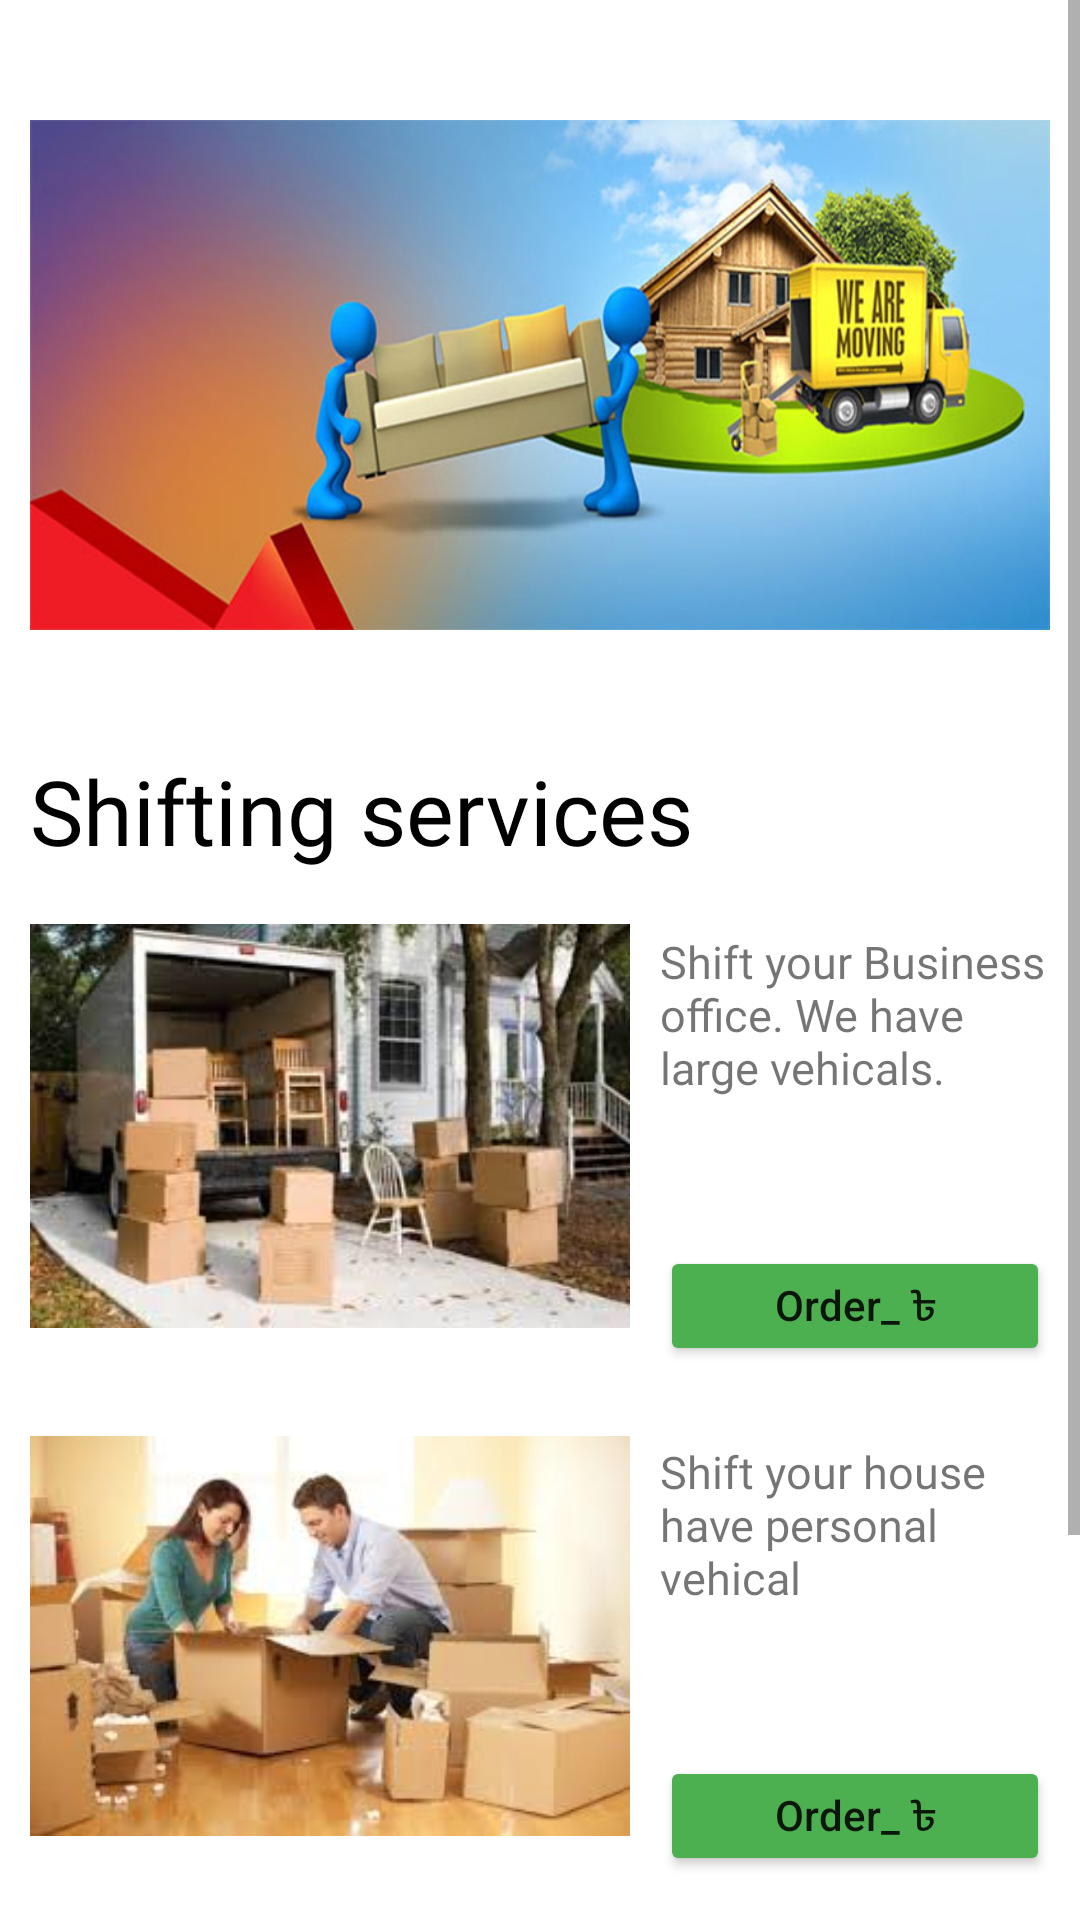

This screen was rendered from an Android layout file. Write that file and the resources it references.
<!-- AndroidManifest.xml: application theme Theme.Backbenchers -->
<!-- res/layout/activity_shift.xml -->
<?xml version="1.0" encoding="utf-8"?>

<ScrollView
    xmlns:android="http://schemas.android.com/apk/res/android"
    xmlns:app="http://schemas.android.com/apk/res-auto"
    xmlns:tools="http://schemas.android.com/tools"
    android:layout_width="match_parent"
    android:layout_height="match_parent"
    tools:context=".Shift"
    android:orientation="vertical">


    <LinearLayout
        android:layout_width="match_parent"
        android:layout_height="match_parent"
        android:orientation="vertical"
        >



        <ImageView
            android:layout_width="match_parent"
            android:layout_height="250dp"
            android:padding="10dp"
            android:src="@drawable/shift3" />




        <TextView
            android:layout_width="match_parent"
            android:layout_height="wrap_content"
            android:text="Shifting services"
            android:textColor="@color/black"
            android:fontFamily="@font/aclonica"
            android:layout_marginLeft="10dp"
            android:textSize="30sp"
            />
        <LinearLayout
            android:layout_width="match_parent"
            android:layout_height="wrap_content"
            android:orientation="horizontal"
            >

            <ImageView
                android:layout_width="200dp"
                android:layout_height="150dp"
                android:layout_margin="10dp"
                android:src="@drawable/shift1"

                />

            <LinearLayout
                android:layout_width="wrap_content"
                android:layout_height="wrap_content"
                android:orientation="vertical"
                android:paddingRight="10dp"

                >
                <TextView
                    android:layout_width="wrap_content"
                    android:layout_height="105dp"
                    android:textSize="15sp"
                    android:text="Shift your Business office. We have large vehicals."

                    android:gravity="start"
                    android:fontFamily="@font/aclonica"
                    android:layout_marginTop="20dp"
                    />

                <Button
                    android:layout_width="match_parent"
                    android:layout_height="40dp"
                    android:textSize="14sp"
                    android:textAllCaps="false"
                    android:id="@+id/s1"
                    android:text="Order_ ৳"
                    android:backgroundTint="#4CAF50"

                    />
            </LinearLayout>




        </LinearLayout>

        <LinearLayout
            android:layout_width="match_parent"
            android:layout_height="wrap_content"
            android:orientation="horizontal"
            >

            <ImageView
                android:layout_width="200dp"
                android:layout_height="150dp"
                android:layout_margin="10dp"

                android:src="@drawable/shift2"
                />

            <LinearLayout
                android:layout_width="wrap_content"
                android:layout_height="wrap_content"
                android:orientation="vertical"
                android:paddingRight="10dp"

                >
                <TextView
                    android:layout_width="wrap_content"
                    android:layout_height="105dp"
                    android:textSize="15sp"
                    android:text="Shift your house have personal vehical"
                    android:gravity="start"
                    android:fontFamily="@font/aclonica"
                    android:layout_marginTop="20dp"
                    />

                <Button
                    android:layout_width="match_parent"
                    android:layout_height="40dp"
                    android:textSize="14sp"
                    android:textAllCaps="false"
                    android:id="@+id/s2"
                    android:text="Order_ ৳"
                    android:backgroundTint="#4CAF50"

                    />
            </LinearLayout>



        </LinearLayout>

        <LinearLayout
            android:layout_width="match_parent"
            android:layout_height="wrap_content"
            android:orientation="horizontal"
            >

            <ImageView
                android:layout_width="200dp"
                android:layout_height="150dp"
                android:layout_margin="10dp"
                android:src="@drawable/shift4"

                />

            <LinearLayout
                android:layout_width="wrap_content"
                android:layout_height="wrap_content"
                android:orientation="vertical"
                android:paddingRight="10dp"

                >
                <TextView
                    android:layout_width="wrap_content"
                    android:layout_height="105dp"
                    android:textSize="15sp"
                    android:text="If you need pickup/truck get one."
                    android:gravity="start"
                    android:fontFamily="@font/aclonica"
                    android:layout_marginTop="20dp"
                    />

                <Button
                    android:layout_width="match_parent"
                    android:layout_height="40dp"
                    android:textSize="14sp"
                    android:textAllCaps="false"
                    android:id="@+id/s3"
                    android:text="Order_ ৳"
                    android:backgroundTint="#4CAF50"

                    />
            </LinearLayout>




        </LinearLayout>

    </LinearLayout>

</ScrollView>
<!-- resources referenced by this layout -->
<resources>
  <color name="black">#FF000000</color>
  <!-- drawable shift1: jpg bitmap (drawable, 10629 bytes) -->
  <!-- drawable shift2: jpg bitmap (drawable, 7484 bytes) -->
  <!-- drawable shift3: jpg bitmap (drawable, 82016 bytes) -->
  <style name="Theme.Backbenchers" parent="Theme.MaterialComponents.DayNight.NoActionBar">
          
          <item name="colorPrimary">@color/purple_500</item>
          <item name="colorPrimaryVariant">@color/purple_700</item>
          <item name="colorOnPrimary">@color/white</item>
          
          <item name="colorSecondary">@color/teal_200</item>
          <item name="colorSecondaryVariant">@color/teal_700</item>
          <item name="colorOnSecondary">@color/black</item>
          
          <item name="android:statusBarColor" tools:targetApi="l">?attr/colorPrimaryVariant</item>
  
          
      </style>
  <color name="purple_500">#4CAF50</color>
  <color name="purple_700">#673AB7</color>
  <color name="white">#FFFFFFFF</color>
  <color name="teal_200">#FF03DAC5</color>
  <color name="teal_700">#FF018786</color>
</resources>
